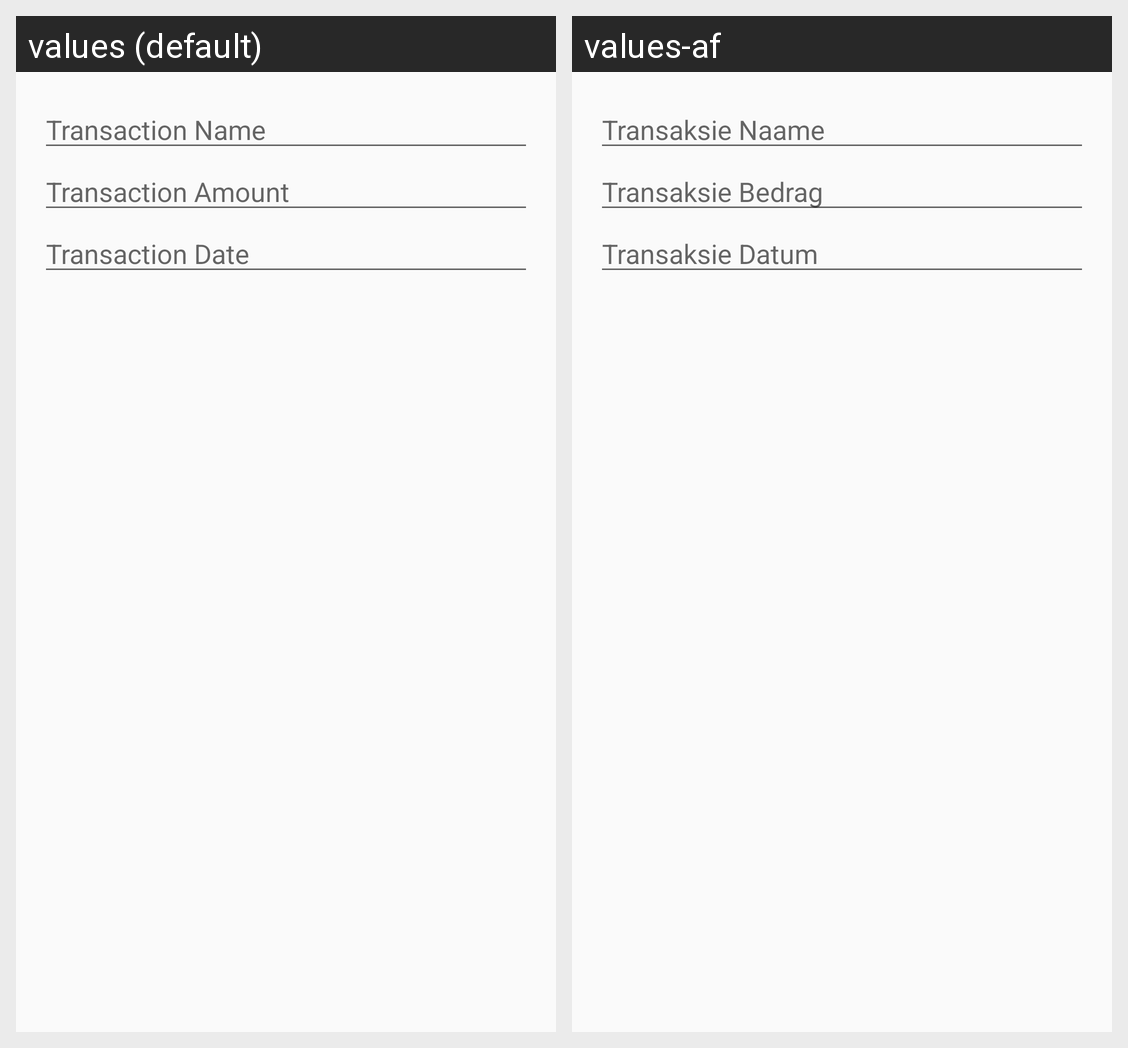

Locale-by-locale string values for the Android screen shown in this grid:
Android screen res/layout/dialog_add_transaction.xml rendered under 2 locales, left to right: values (default), values-af. Device: Nexus 5 (rendered at 1080×1920; each locale shown at half size, 540×960, under a caption strip naming it); theme Theme.AppCompat.DayNight.
Strings drawn on this screen, with the default value and each locale's value (text and hints the layout hard-codes, and strings that could not be matched under every locale, appear in the picture but are not listed):

TransactionName
  values: Transaction Name
  values-af: Transaksie Naame

TransactionAmount
  values: Transaction Amount
  values-af: Transaksie Bedrag

TransactionDate
  values: Transaction Date
  values-af: Transaksie Datum
